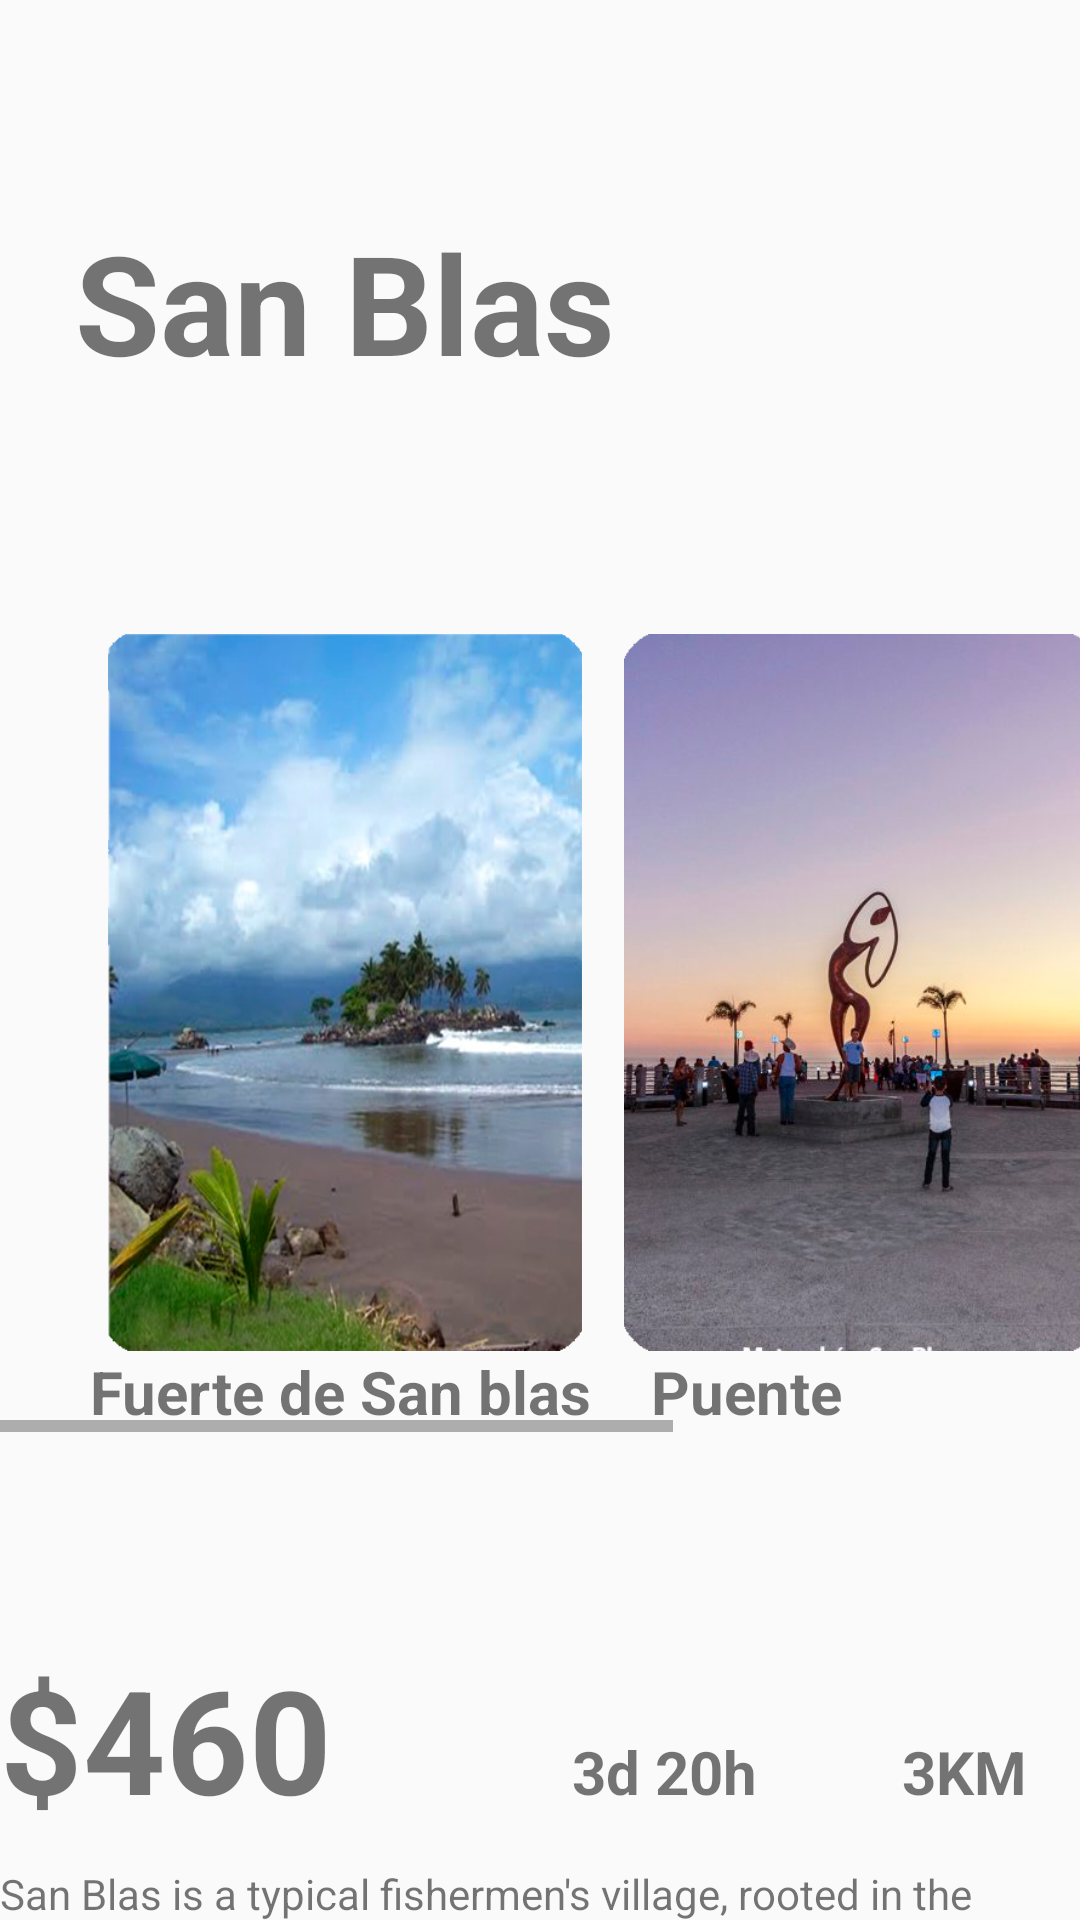

Write the Android layout XML for this screen, with the resource values it uses.
<!-- AndroidManifest.xml: application theme Theme.AppCompat.Light.NoActionBar -->
<!-- res/layout/activity_main8.xml -->
<?xml version="1.0" encoding="utf-8"?>
<LinearLayout xmlns:android="http://schemas.android.com/apk/res/android"
    xmlns:app="http://schemas.android.com/apk/res-auto"
    xmlns:tools="http://schemas.android.com/tools"
    android:layout_width="match_parent"
    android:layout_height="match_parent"
    android:layout_marginStart="20dp"
    android:layout_marginTop="40dp"
    android:layout_marginEnd="20dp"
    android:layout_marginBottom="1dp"
    android:orientation="vertical"
    tools:context=".MainActivity8">

    <TextView
        android:id="@+id/textView31"
        android:layout_width="wrap_content"
        android:layout_height="wrap_content"
        android:paddingStart="25dp"
        android:paddingTop="70dp"
        android:text="San Blas"
        android:textSize="46sp"
        android:textStyle="bold" />

    <HorizontalScrollView
        android:layout_width="match_parent"
        android:layout_height="wrap_content"

        android:paddingTop="20dp"
        android:paddingBottom="20dp"
        tools:ignore="SpeakableTextPresentCheck">

        <LinearLayout
            android:layout_width="wrap_content"
            android:layout_height="wrap_content"
            android:orientation="horizontal"
            android:paddingTop="60dp">

            <LinearLayout
                android:layout_width="match_parent"
                android:layout_height="match_parent"
                android:orientation="vertical"
                android:paddingEnd="10dp">

                <ImageView
                    android:id="@+id/imageView24"
                    android:layout_width="160dp"
                    android:layout_height="239dp"
                    android:layout_marginStart="35dp"
                    app:srcCompat="@drawable/san1" />

                <TextView
                    android:id="@+id/textView48"
                    android:layout_width="wrap_content"
                    android:layout_height="wrap_content"
                    android:layout_marginStart="30dp"
                    android:text="Fuerte de San blas"
                    android:textSize="20sp"
                    android:textStyle="bold" />
            </LinearLayout>

            <LinearLayout
                android:layout_width="match_parent"
                android:layout_height="wrap_content"
                android:orientation="vertical">

                <ImageView
                    android:id="@+id/imageView23"
                    android:layout_width="160dp"
                    android:layout_height="239dp"
                    app:srcCompat="@drawable/puente" />

                <TextView
                    android:id="@+id/textView47"
                    android:layout_width="wrap_content"
                    android:layout_height="wrap_content"
                    android:layout_marginStart="10dp"
                    android:text="Puente"
                    android:textSize="20sp"
                    android:textStyle="bold" />
            </LinearLayout>

            <LinearLayout
                android:layout_width="match_parent"
                android:layout_height="match_parent"
                android:orientation="vertical">

                <ImageView
                    android:id="@+id/imageView25"
                    android:layout_width="160dp"
                    android:layout_height="239dp"
                    android:paddingStart="10dp"
                    app:srcCompat="@drawable/corazon" />

                <TextView
                    android:id="@+id/textView49"
                    android:layout_width="211dp"
                    android:layout_height="wrap_content"

                    android:paddingStart="10dp"
                    android:text="Fuerte de San blas"
                    android:textSize="20sp"
                    android:textStyle="bold" />
            </LinearLayout>
        </LinearLayout>
    </HorizontalScrollView>

    <LinearLayout
        android:layout_width="match_parent"
        android:layout_height="match_parent"
        android:layout_marginTop="50dp"
        android:orientation="vertical">

        <LinearLayout
            android:layout_width="match_parent"
            android:layout_height="wrap_content"
            android:orientation="horizontal">

            <TextView
                android:id="@+id/textView50"
                android:layout_width="wrap_content"
                android:layout_height="wrap_content"
                android:text="$460"
                android:textSize="48sp"
                android:textStyle="bold" />

            <RelativeLayout
                android:layout_width="295dp"
                android:layout_height="64dp">

                <ImageView
                    android:id="@+id/imageView28"
                    android:layout_width="wrap_content"
                    android:layout_height="wrap_content"
                    android:paddingStart="40dp"
                    app:srcCompat="@drawable/tienda" />

                <TextView
                    android:id="@+id/textView51"
                    android:layout_width="wrap_content"
                    android:layout_height="wrap_content"
                    android:layout_alignStart="@id/textView51"
                    android:paddingStart="80dp"
                    android:text="3d 20h"
                    android:textSize="20sp"
                    android:textStyle="bold" />

                <ImageView
                    android:id="@+id/imageView29"
                    android:layout_width="wrap_content"
                    android:layout_height="wrap_content"
                    android:paddingStart="160dp"
                    app:srcCompat="@drawable/posicion" />

                <TextView
                    android:id="@+id/textView52"
                    android:layout_width="wrap_content"
                    android:layout_height="wrap_content"
                    android:layout_alignStart="@id/textView51"
                    android:paddingStart="190dp"
                    android:text="3KM"
                    android:textSize="20sp"
                    android:textStyle="bold" />
            </RelativeLayout>

        </LinearLayout>

        <TextView
            android:id="@+id/textView53"
            android:layout_width="match_parent"
            android:layout_height="wrap_content"
            android:paddingTop="10dp"
            android:text="San Blas is a typical fishermen's village, rooted in the charm of quiet beaches, estuary mouths inhabited by birds, the warmth and simplicity of its people, and centuries of history written by the sea" />

        <FrameLayout
            android:layout_width="wrap_content"
            android:layout_height="match_parent"
            android:layout_marginTop="20dp"
            android:background="@drawable/menu_rojo"
            android:orientation="horizontal">

            <ImageView
                android:id="@+id/imageView30"
                android:layout_width="62dp"
                android:layout_height="wrap_content"
                android:paddingStart="20dp"
                android:paddingTop="10dp"
                app:srcCompat="@android:drawable/ic_menu_camera" />

            <ImageView
                android:id="@+id/imageView31"
                android:layout_width="wrap_content"
                android:layout_height="wrap_content"
                android:layout_gravity="center"
                app:srcCompat="@android:drawable/ic_menu_help" />

            <ImageView
                android:id="@+id/imageView32"
                android:layout_width="wrap_content"
                android:layout_height="wrap_content"
                android:layout_gravity="center|end"
                android:paddingEnd="20dp"
                app:srcCompat="@android:drawable/ic_menu_call" />
        </FrameLayout>

    </LinearLayout>
</LinearLayout>
<!-- resources referenced by this layout -->
<resources>
  <!-- drawable corazon: jpg bitmap (drawable, 290159 bytes) -->
  <!-- drawable menu_rojo (drawable) -->
  <?xml version="1.0" encoding="utf-8"?>
  <shape xmlns:android="http://schemas.android.com/apk/res/android"
      android:shape="rectangle">
      <solid android:color="#cd5366"></solid>
      <size android:height="100dp" android:width="400dp"></size>
      <corners android:radius="10dp"></corners>
  </shape>
  <!-- drawable puente: png bitmap (drawable, 216446 bytes) -->
  <!-- drawable san1: png bitmap (drawable, 302877 bytes) -->
</resources>
